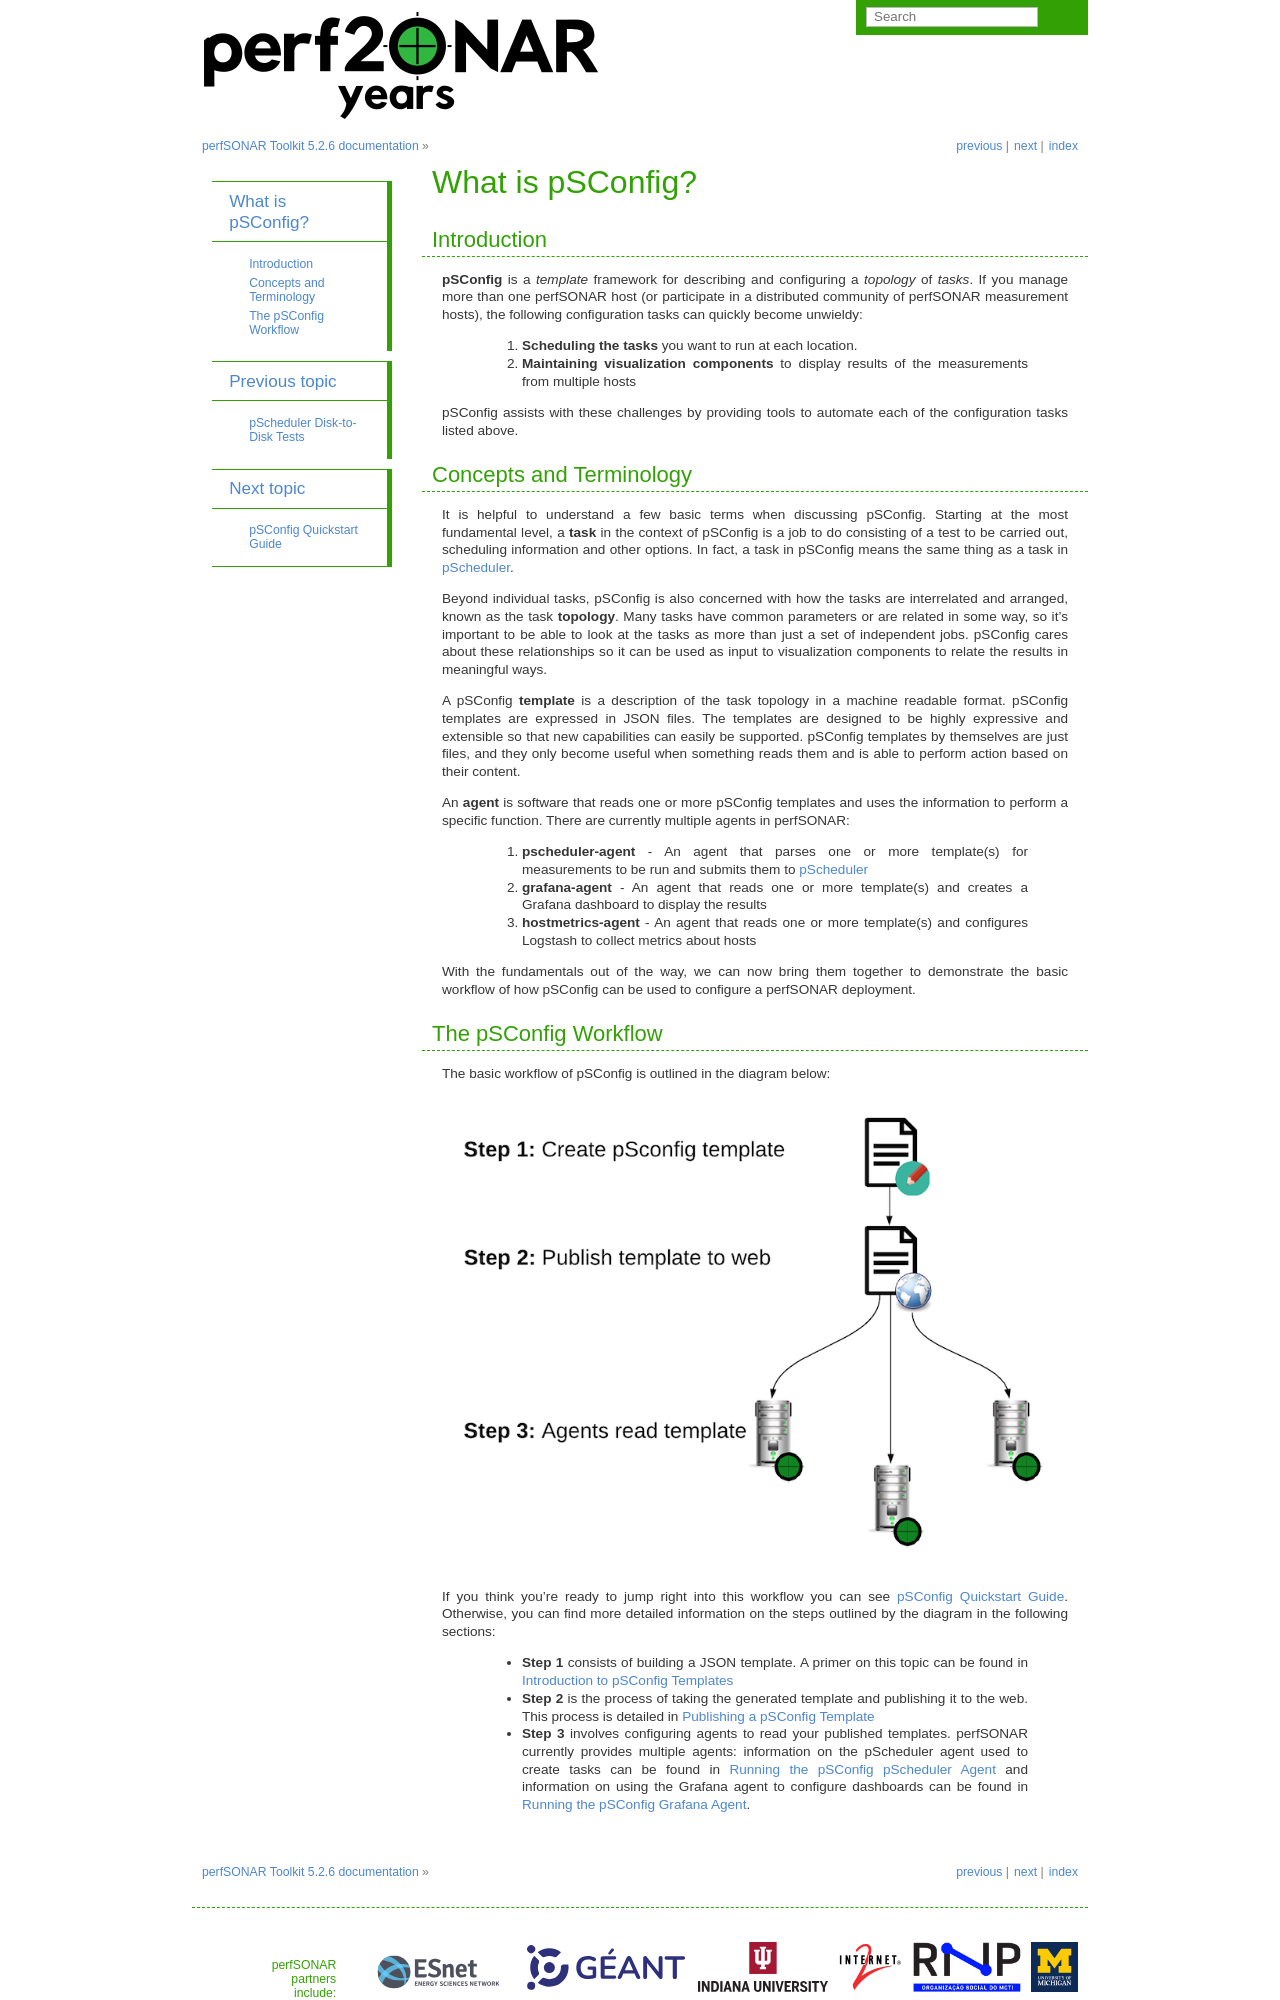

repository: perfsonar/docs · page: psconfig_intro.html · generator: sphinx

******************************
What is pSConfig?
******************************

Introduction
============

**pSConfig** is a *template* framework for describing and configuring a *topology* of *tasks*. If you manage more than one perfSONAR host (or participate in a distributed community of perfSONAR measurement hosts), the following configuration tasks can quickly become unwieldy:

    #. **Scheduling the tasks** you want to run at each location. 
    #. **Maintaining visualization components** to display results of the measurements from multiple hosts

pSConfig assists with these challenges by providing tools to automate each of the configuration tasks listed above.
 
Concepts and Terminology
========================
It is helpful to understand a few basic terms when discussing pSConfig. Starting at the most fundamental level, a **task** in the context of pSConfig is a job to do consisting of a test to be carried out, scheduling information and other options. In fact, a task in pSConfig means the same thing as a task in :doc:`pScheduler<pscheduler_intro>`. 

Beyond individual tasks, pSConfig is also concerned with how the tasks are interrelated and arranged, known as the task **topology**. Many tasks have common parameters or are related in some way, so it's important to be able to look at the tasks as more than just a set of independent jobs. pSConfig cares about these relationships so it can be used as input to visualization components to relate the results in meaningful ways.

A pSConfig **template** is a description of the task topology in a machine readable format. pSConfig templates are expressed in JSON files. The templates are designed to be highly expressive and extensible so that new capabilities can easily be supported. pSConfig templates by themselves are just files, and they only become useful when something reads them and is able to perform action based on their content. 

An **agent** is software that reads one or more pSConfig templates and uses the information to perform a specific function. There are currently multiple agents in perfSONAR:

    #. **pscheduler-agent** - An agent that parses one or more template(s) for measurements to be run and submits them to :doc:`pScheduler<pscheduler_intro>`
    #. **grafana-agent** - An agent that reads one or more template(s) and creates a Grafana dashboard to display the results
    #. **hostmetrics-agent** - An agent that reads one or more template(s) and configures Logstash to collect metrics about hosts

With the fundamentals out of the way, we can now bring them together to demonstrate the basic workflow of how pSConfig can be used to configure a perfSONAR deployment.
